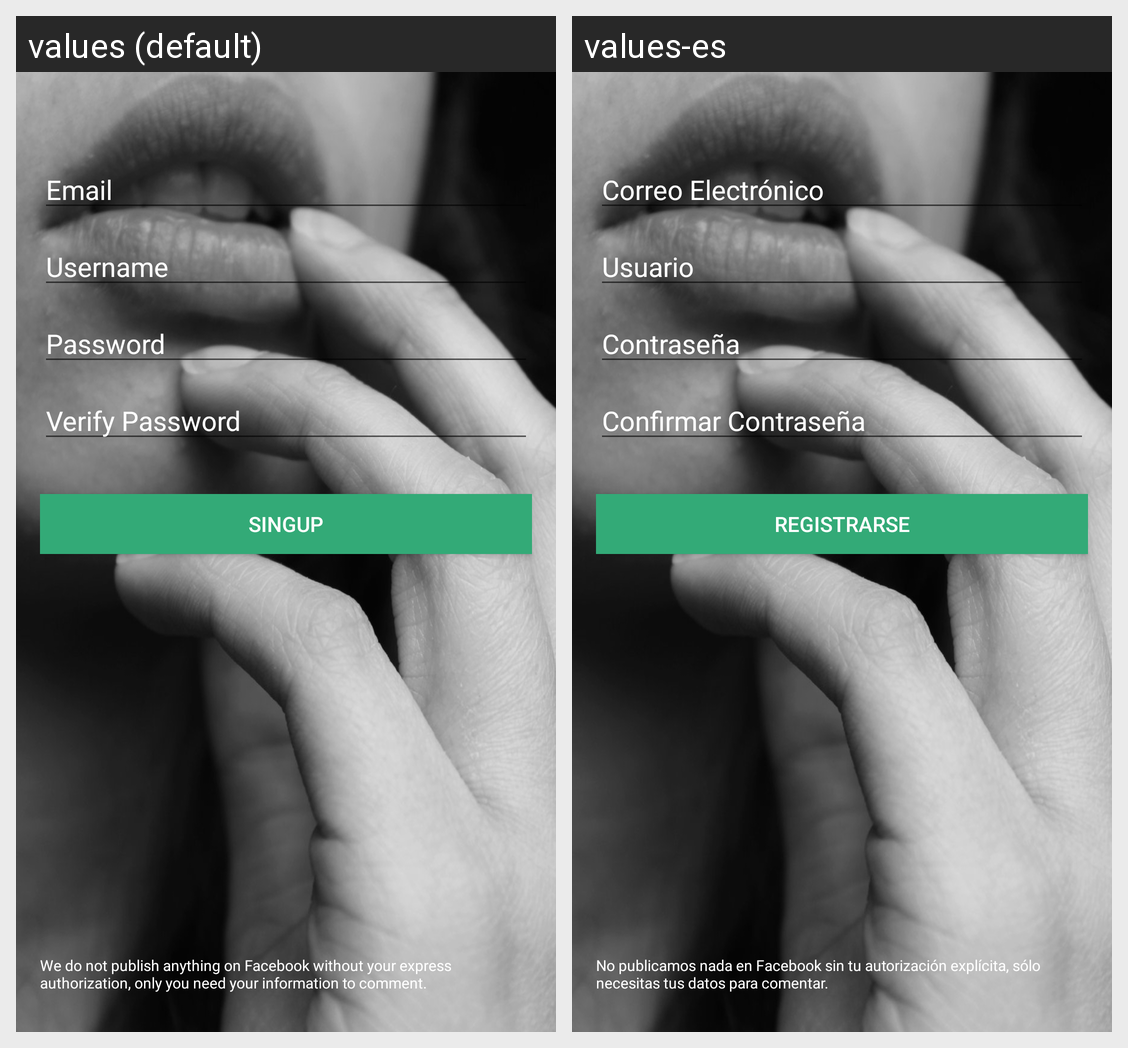

Here is an Android app screen in its default locale and in the app's own translations. Write out the translated-string differences for the strings that appear on this screen.
Android screen res/layout/activity_sign_up.xml rendered under 2 locales, left to right: values (default), values-es. Device: Nexus 5 (rendered at 1080×1920; each locale shown at half size, 540×960, under a caption strip naming it); theme AppTheme.
Strings drawn on this screen, with the default value and each locale's value (text and hints the layout hard-codes, and strings that could not be matched under every locale, appear in the picture but are not listed):

signup_email
  values: Email
  values-es: Correo Electrónico

signup_username
  values: Username
  values-es: Usuario

signup_password
  values: Password
  values-es: Contraseña

verify_password
  values: Verify Password
  values-es: Confirmar Contraseña

btn_signup_text
  values: SingUp
  values-es: Registrarse

terms
  values: We do not publish anything on Facebook without your express authorization, only you need your information to comment.
  values-es: No publicamos nada en Facebook sin tu autorización explícita, sólo necesitas tus datos para comentar.
